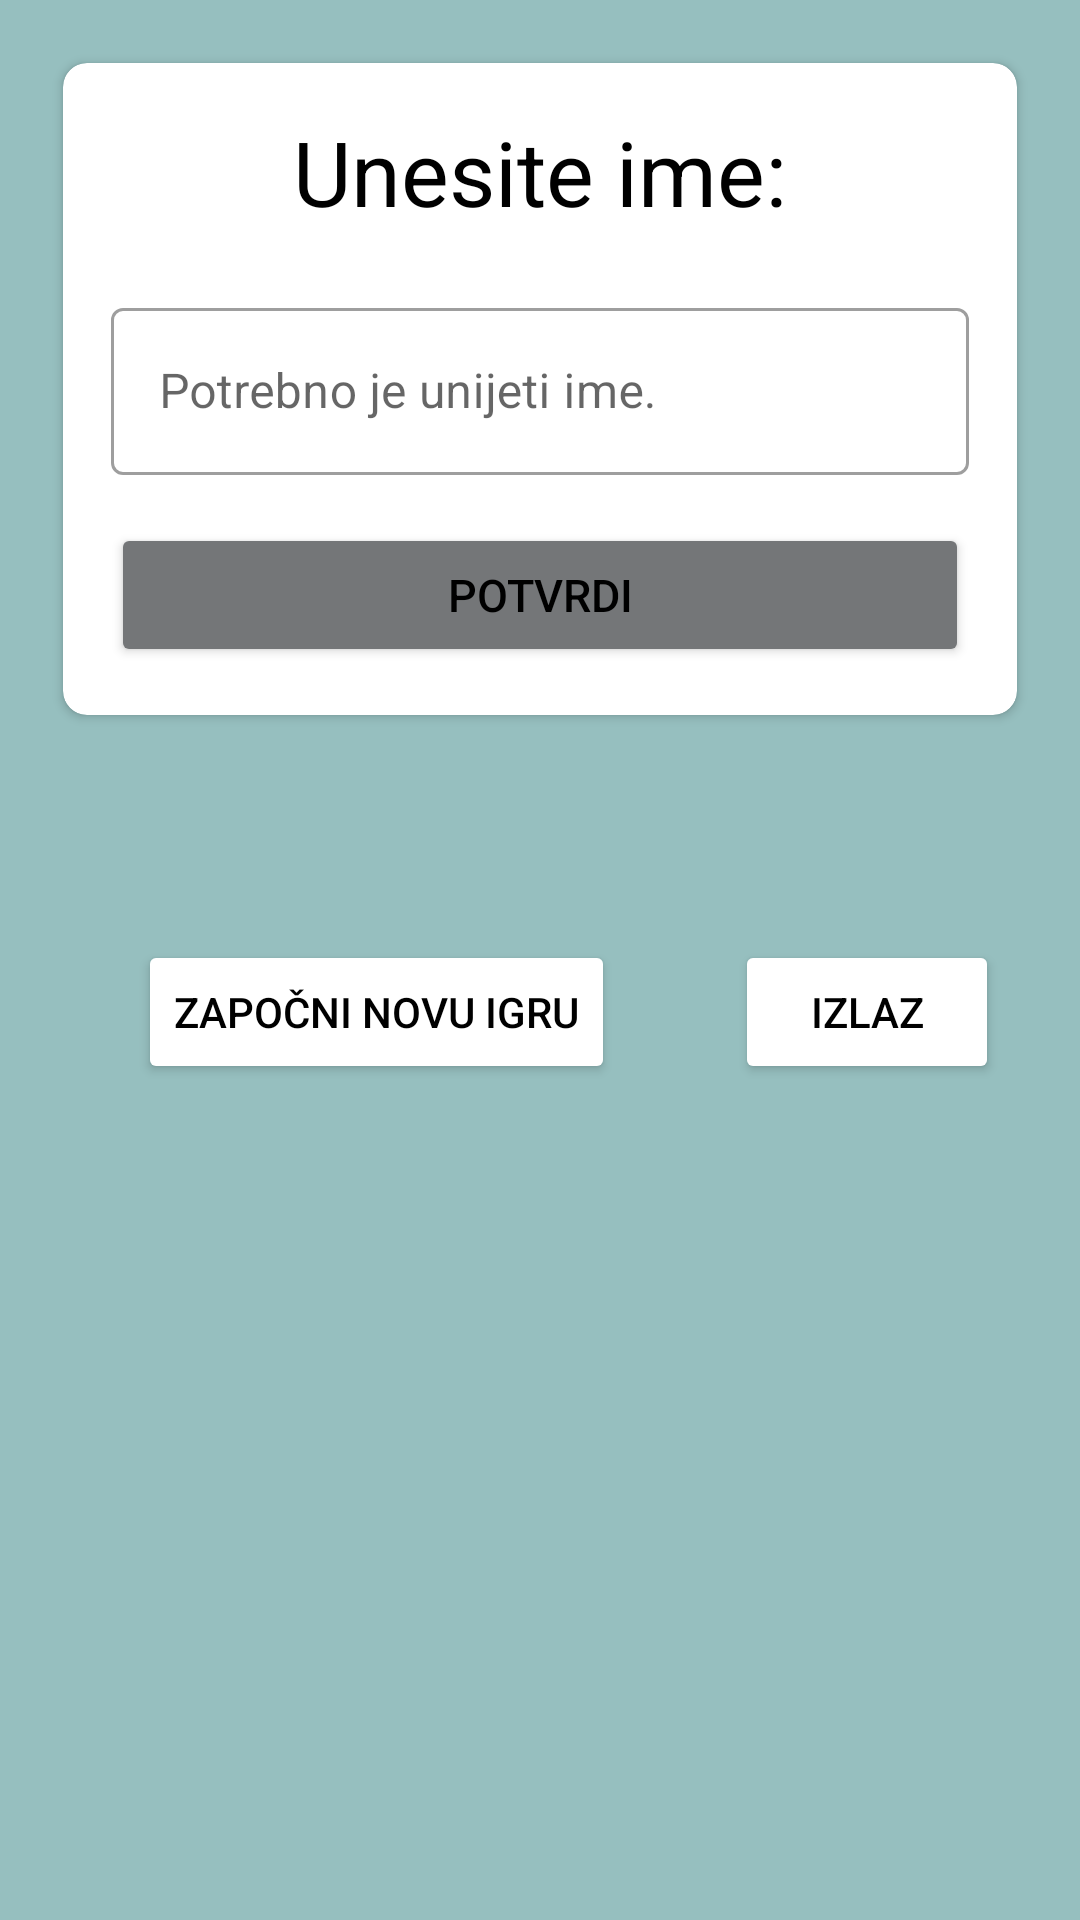

Reconstruct the res/layout file that produces this screen, plus the resources it refers to.
<!-- AndroidManifest.xml: application theme Theme.UltimateRapTrivia -->
<!-- res/layout/activity_final_screen.xml -->
<?xml version="1.0" encoding="utf-8"?>
<RelativeLayout
    xmlns:android="http://schemas.android.com/apk/res/android"
    xmlns:app="http://schemas.android.com/apk/res-auto"
    xmlns:tools="http://schemas.android.com/tools"
    android:layout_width="match_parent"
    android:layout_height="match_parent"
    tools:context=".FinalScreen"
    android:padding="16dp"
    android:background="@color/backgroundColor"
    >

    <androidx.cardview.widget.CardView
        android:id="@+id/cv"
        android:layout_width="match_parent"
        android:layout_height="wrap_content"
        android:backgroundTint="@color/white"
        app:cardCornerRadius="8dp"
        android:elevation="5dp"
        android:layout_margin="5dp">
        <LinearLayout
            android:layout_width="match_parent"
            android:layout_height="wrap_content"
            android:padding="16dp"
            android:orientation="vertical">
            <TextView
                android:id="@+id/tvName"
                android:layout_width="match_parent"
                android:layout_height="wrap_content"
                android:gravity="center"
                android:text="@string/tvInput"
                android:textColor="@color/black"
                android:textSize="30sp"
                />
            <com.google.android.material.textfield.TextInputLayout
                android:id="@+id/tilName"
                android:layout_width="match_parent"
                android:layout_height="wrap_content"
                android:layout_marginTop="20dp"
                style="@style/Widget.MaterialComponents.TextInputLayout.OutlinedBox">
                <EditText
                    android:id="@+id/et"
                    android:layout_width="match_parent"
                    android:layout_height="wrap_content"
                    android:imeOptions="actionDone"
                    android:hint="@string/hint"
                    android:textColor="@color/black"
                    android:textColorHint="@color/hintColor"
                    android:inputType="text"
                    android:autofillHints="@string/hint">
                </EditText>
            </com.google.android.material.textfield.TextInputLayout>
            <Button
                android:id="@+id/btnInput"
                android:layout_width="match_parent"
                android:layout_height="wrap_content"
                android:layout_marginTop="16dp"
                android:backgroundTint="#747678"
                android:textColor="@color/black"
                android:textSize="15sp"
                android:text="@string/affirmative"
                >
            </Button>
        </LinearLayout>
    </androidx.cardview.widget.CardView>

    <androidx.recyclerview.widget.RecyclerView
        android:id="@+id/rvResults"
        android:layout_width="match_parent"
        android:layout_height="wrap_content"
        android:layout_gravity="center"
        android:layout_below="@+id/cv"
        android:layout_marginTop="20dp"
        android:background="@color/table"
        >
    </androidx.recyclerview.widget.RecyclerView>

    <Button
        android:id="@+id/btnStartNewGame"
        android:layout_width="wrap_content"
        android:layout_height="wrap_content"
        android:backgroundTint="@color/white"
        android:textColor="@color/black"
        android:text="@string/btnNewGame"
        android:layout_below="@+id/rvResults"
        android:layout_marginTop="50dp"
        android:layout_marginStart="30dp"
        >
    </Button>

    <Button
        android:id="@+id/btnExit"
        android:layout_width="wrap_content"
        android:layout_height="wrap_content"
        android:backgroundTint="@color/white"
        android:textColor="@color/black"
        android:text="@string/btnExit"
        android:layout_below="@+id/rvResults"
        android:layout_marginTop="50dp"
        android:layout_marginStart="40dp"
        android:layout_toEndOf="@+id/btnStartNewGame"
        >
    </Button>


</RelativeLayout>
<!-- resources referenced by this layout -->
<resources>
  <color name="backgroundColor">#96BFBF</color>
  <color name="black">#FF000000</color>
  <color name="hintColor">#d1cbcb</color>
  <color name="table">#65E4A6</color>
  <color name="white">#FFFFFFFF</color>
  <string name="affirmative">POTVRDI</string>
  <string name="btnExit">IZLAZ</string>
  <string name="btnNewGame">ZAPOČNI NOVU IGRU</string>
  <string name="hint">Potrebno je unijeti ime.</string>
  <string name="tvInput">Unesite ime:</string>
  <style name="Theme.UltimateRapTrivia" parent="Theme.MaterialComponents.DayNight.DarkActionBar">
          
          <item name="colorPrimary">@color/purple_500</item>
          <item name="colorPrimaryVariant">@color/purple_700</item>
          <item name="colorOnPrimary">@color/white</item>
          
          <item name="colorSecondary">@color/teal_200</item>
          <item name="colorSecondaryVariant">@color/teal_700</item>
          <item name="colorOnSecondary">@color/black</item>
          
          <item name="android:statusBarColor" tools:targetApi="l">?attr/colorPrimaryVariant</item>
          
      </style>
  <color name="purple_500">#FF6200EE</color>
  <color name="purple_700">#FF3700B3</color>
  <color name="teal_200">#FF03DAC5</color>
  <color name="teal_700">#FF018786</color>
</resources>
